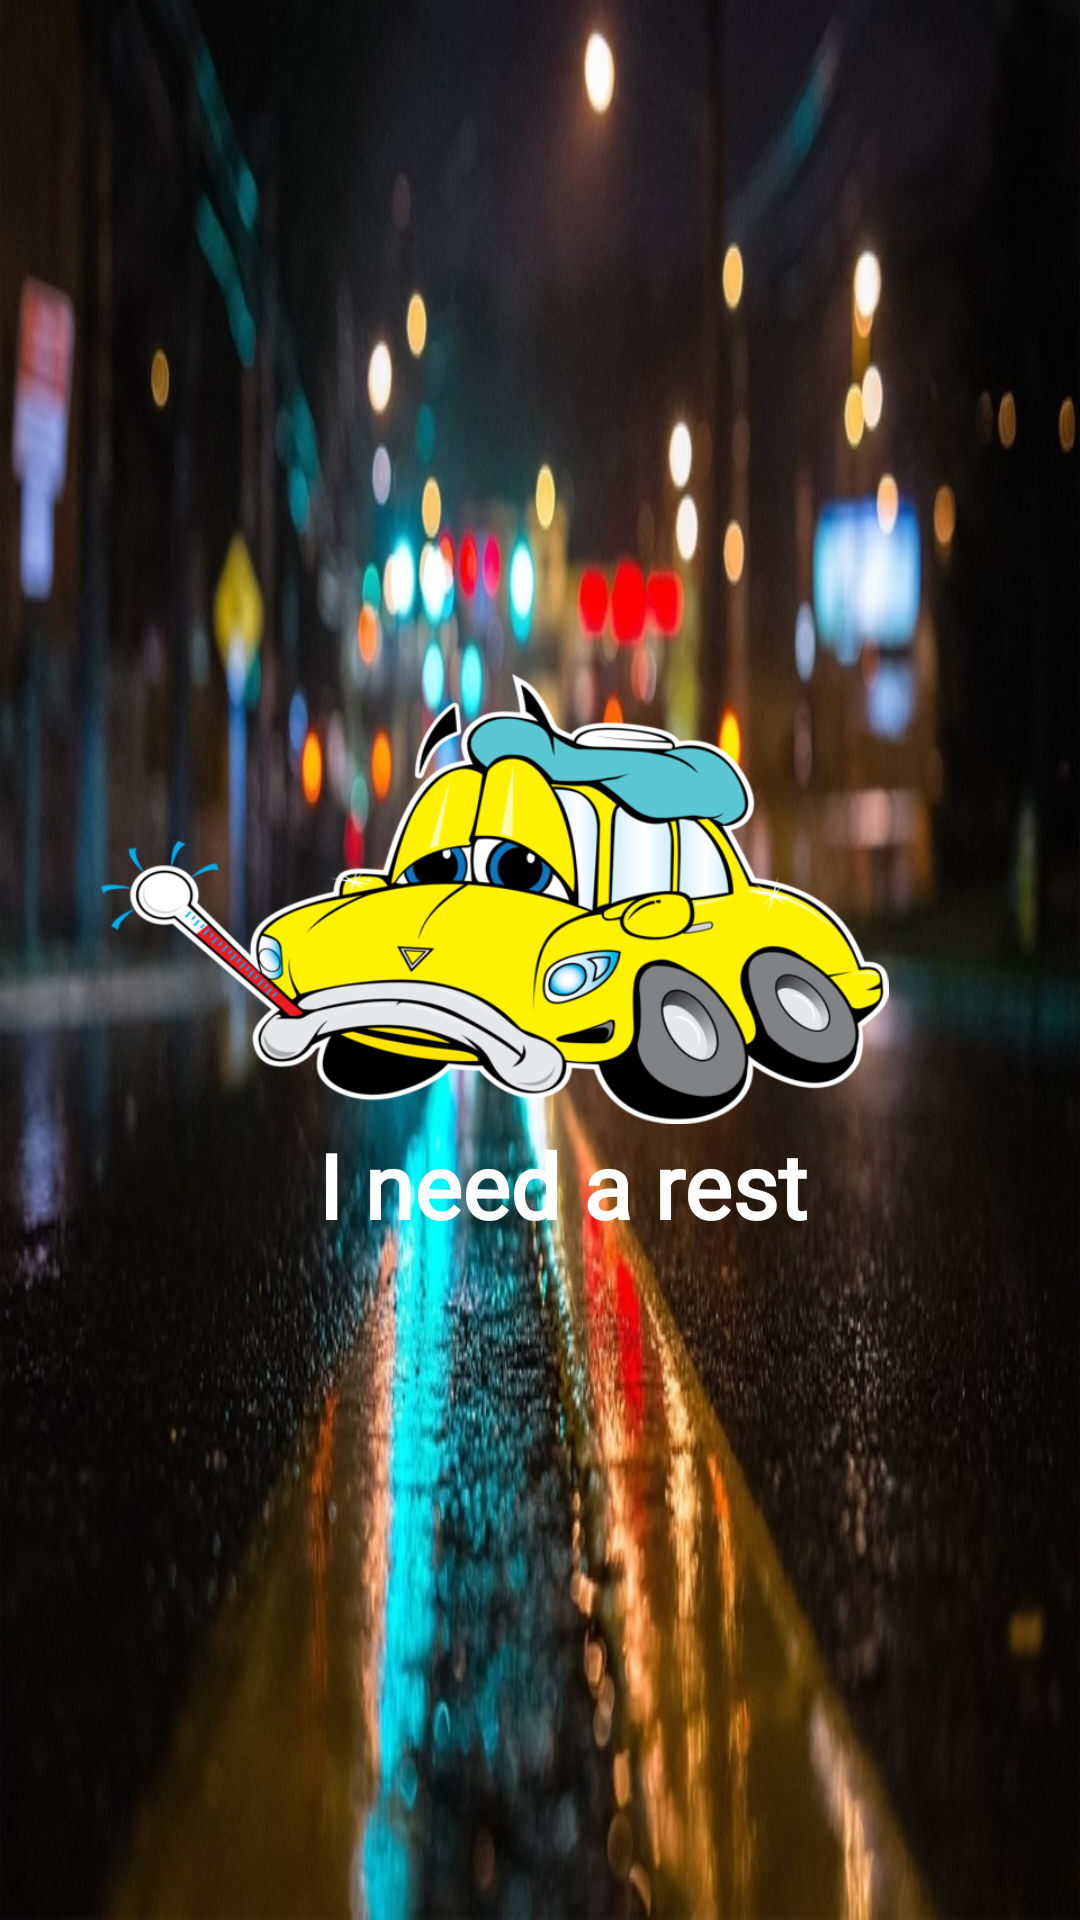

Here is an Android app screen rendered from its layout file. Give the layout XML and the strings, colors and styles it references.
<!-- AndroidManifest.xml: application theme AppTheme -->
<!-- res/layout/header.xml -->
<?xml version="1.0" encoding="utf-8"?>
<LinearLayout
    xmlns:android="http://schemas.android.com/apk/res/android"
    xmlns:app="http://schemas.android.com/apk/res-auto"
    android:orientation="vertical"
    android:paddingLeft="15dp"
    android:layout_width="match_parent"
    android:layout_height="200dp"
    android:gravity="center"
    android:background="@drawable/road">

    <ImageView
        android:layout_width="300dp"
        android:layout_height="150dp"
        android:src="@drawable/need_rest"
        android:layout_gravity="left"/>

    <TextView
        android:layout_width="wrap_content"
        android:layout_height="wrap_content"
        android:text="I need a rest"
        android:textSize="30dp"
        android:textAllCaps="false"
        android:textStyle="bold"
        android:textColor="#FFFFFF"
        android:textAlignment="center"
        android:fontFamily="@font/android_insomnia_regular"/>

</LinearLayout>
<!-- resources referenced by this layout -->
<resources>
  <!-- drawable need_rest: jpg bitmap (drawable, 131894 bytes) -->
  <!-- drawable road: jpg bitmap (drawable, 245472 bytes) -->
  <style name="AppTheme" parent="Theme.AppCompat.Light.NoActionBar">
          
          <item name="colorPrimary">@color/colorPrimary</item>
          <item name="colorPrimaryDark">@color/colorPrimaryDark</item>
          <item name="colorAccent">@color/colorAccent</item>
      </style>
  <color name="colorPrimary">#008577</color>
  <color name="colorPrimaryDark">#00574B</color>
  <color name="colorAccent">#D81B60</color>
</resources>
